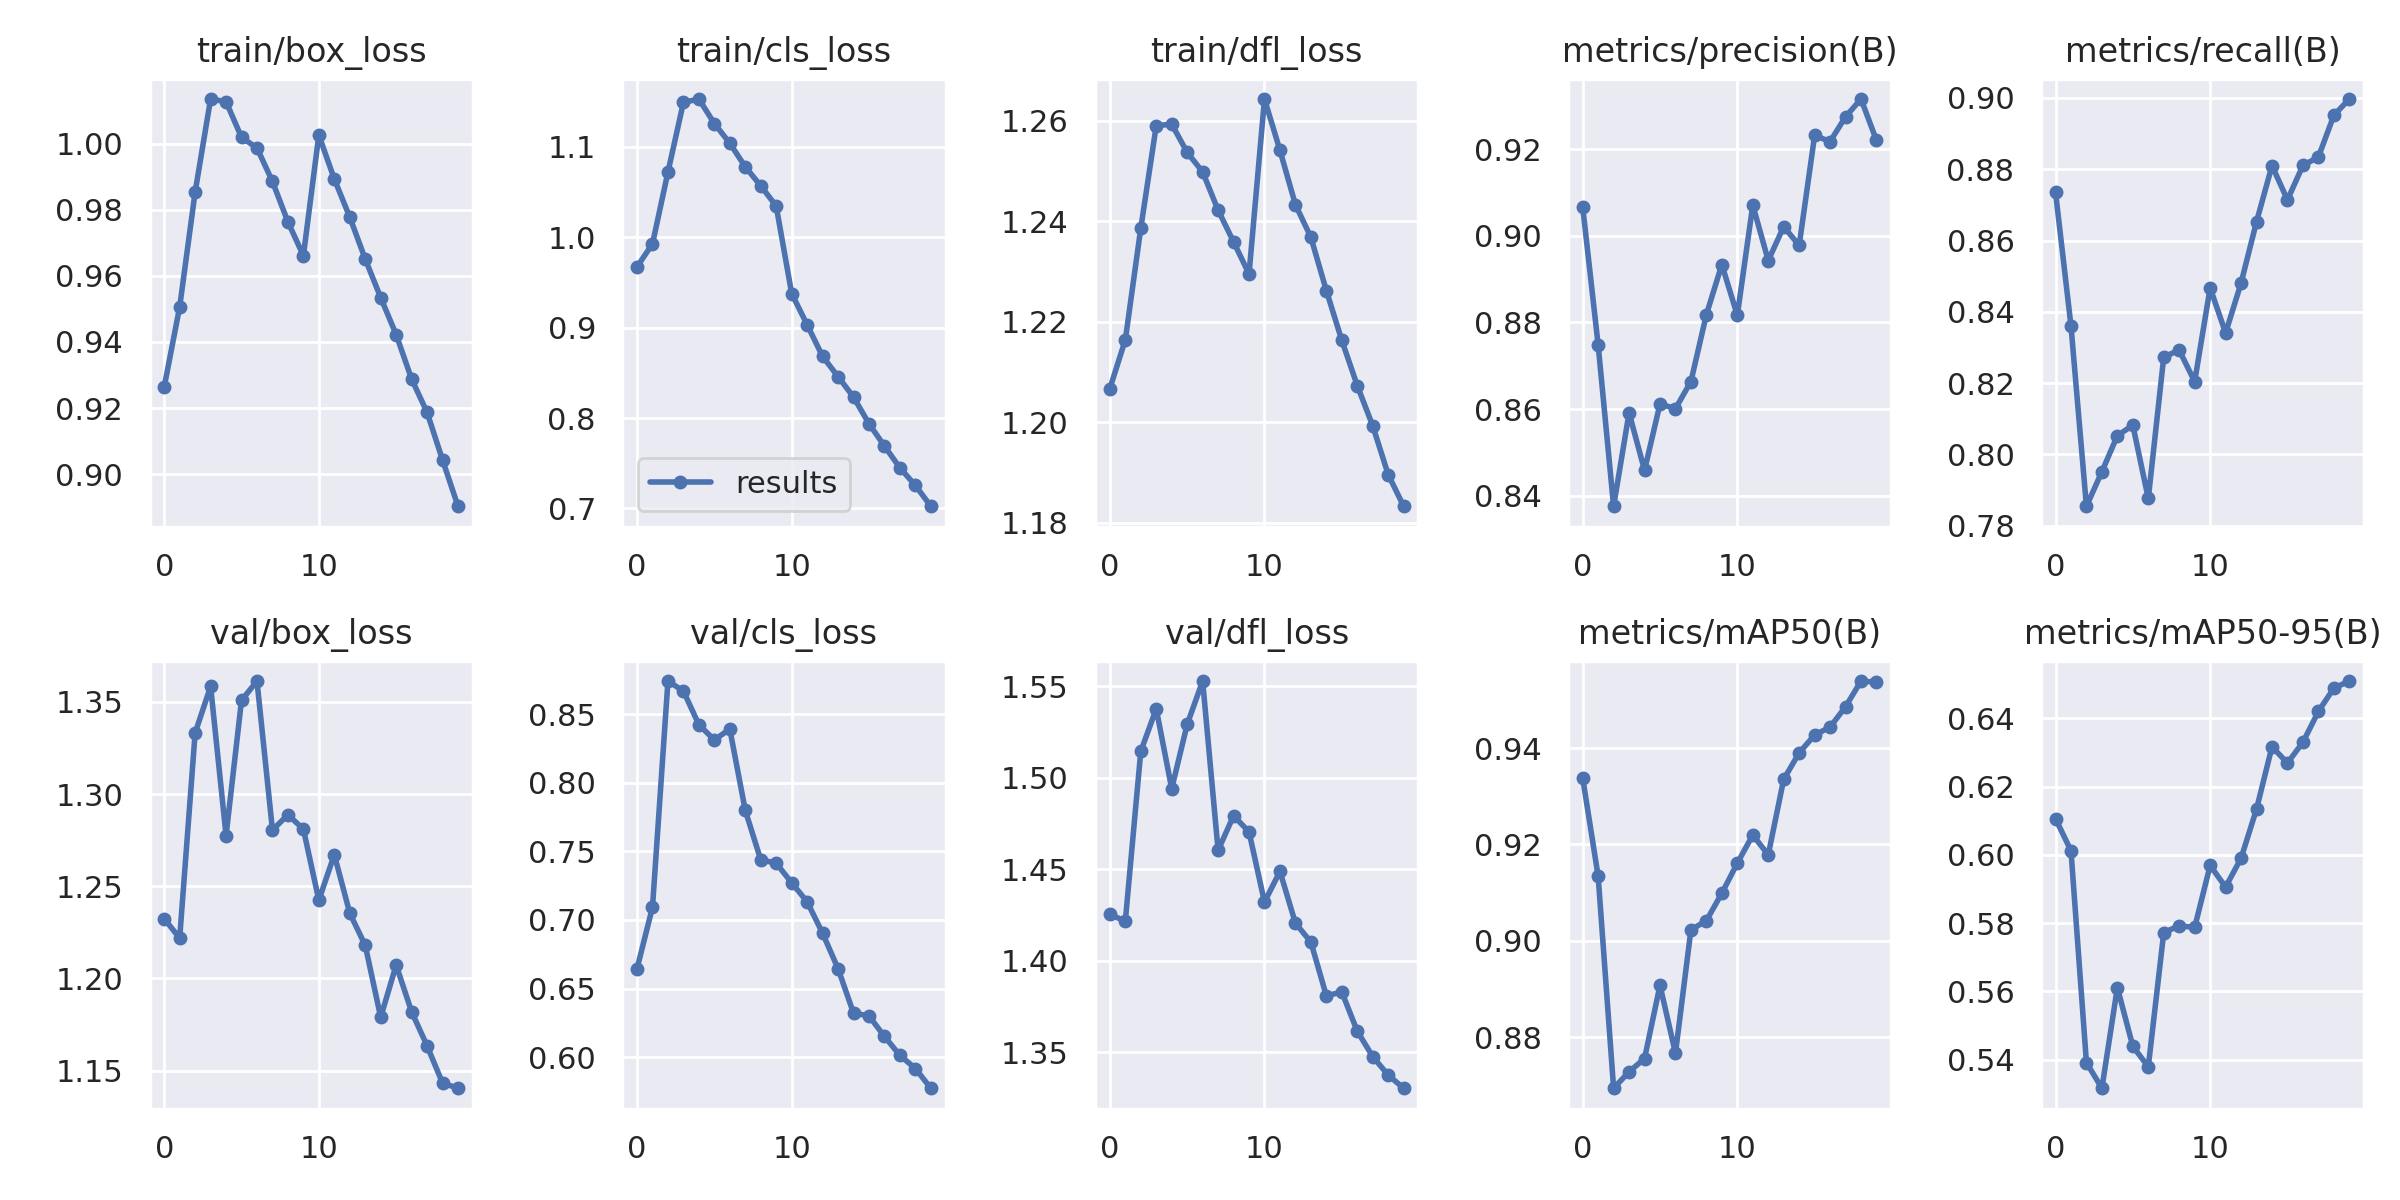

The table this chart was drawn from, first rows:
epoch, train/box_loss, train/cls_loss, train/dfl_loss, metrics/precision(B), metrics/recall(B), metrics/mAP50(B), metrics/mAP50-95(B), val/box_loss, val/cls_loss, val/dfl_loss, lr/pg0, lr/pg1, lr/pg2
0, 0.9264, 0.9673, 1.207, 0.9067, 0.8736, 0.9338, 0.6106, 1.232, 0.6645, 1.425, 0.07003, 0.003331, 0.003331
1, 0.9506, 0.9928, 1.216, 0.8748, 0.8361, 0.9134, 0.6012, 1.222, 0.7094, 1.422, 0.0397, 0.006334, 0.006334
2, 0.9854, 1.072, 1.239, 0.8376, 0.7854, 0.8694, 0.5392, 1.333, 0.8743, 1.514, 0.009035, 0.009007, 0.009007
3, 1.014, 1.149, 1.259, 0.8591, 0.7951, 0.8728, 0.5316, 1.358, 0.8669, 1.538, 0.008515, 0.008515, 0.008515
4, 1.013, 1.153, 1.259, 0.8459, 0.8052, 0.8756, 0.5611, 1.278, 0.8424, 1.494, 0.008515, 0.008515, 0.008515
5, 1.002, 1.126, 1.254, 0.8612, 0.8082, 0.8908, 0.5439, 1.351, 0.8313, 1.529, 0.00802, 0.00802, 0.00802
6, 0.9987, 1.104, 1.25, 0.8601, 0.7876, 0.8767, 0.5379, 1.361, 0.8393, 1.553, 0.007525, 0.007525, 0.007525
7, 0.9886, 1.078, 1.242, 0.8664, 0.8273, 0.9023, 0.5772, 1.28, 0.7799, 1.46, 0.00703, 0.00703, 0.00703
8, 0.9764, 1.057, 1.236, 0.8818, 0.8292, 0.9042, 0.5792, 1.289, 0.7439, 1.479, 0.006535, 0.006535, 0.006535
9, 0.9661, 1.035, 1.23, 0.8934, 0.8204, 0.9099, 0.5787, 1.281, 0.7414, 1.47, 0.00604, 0.00604, 0.00604
10, 1.003, 0.9378, 1.264, 0.8817, 0.8467, 0.9161, 0.5969, 1.242, 0.7271, 1.432, 0.005545, 0.005545, 0.005545
11, 0.9893, 0.9033, 1.254, 0.9071, 0.834, 0.922, 0.5906, 1.267, 0.7133, 1.449, 0.00505, 0.00505, 0.00505
12, 0.9778, 0.8683, 1.243, 0.8943, 0.8481, 0.9179, 0.599, 1.235, 0.6903, 1.421, 0.004555, 0.004555, 0.004555
13, 0.9651, 0.8459, 1.237, 0.9021, 0.8653, 0.9335, 0.6134, 1.218, 0.6645, 1.41, 0.00406, 0.00406, 0.00406
14, 0.9534, 0.8233, 1.226, 0.8978, 0.881, 0.939, 0.6317, 1.179, 0.632, 1.381, 0.003565, 0.003565, 0.003565
15, 0.9422, 0.7938, 1.216, 0.9232, 0.8714, 0.9427, 0.6269, 1.207, 0.63, 1.383, 0.00307, 0.00307, 0.00307
16, 0.9288, 0.7691, 1.207, 0.9218, 0.8811, 0.9444, 0.633, 1.182, 0.615, 1.361, 0.002575, 0.002575, 0.002575
17, 0.9187, 0.745, 1.199, 0.9275, 0.8834, 0.9486, 0.642, 1.163, 0.6013, 1.348, 0.00208, 0.00208, 0.00208
18, 0.9043, 0.7255, 1.19, 0.9316, 0.8951, 0.9539, 0.6489, 1.143, 0.5917, 1.337, 0.001585, 0.001585, 0.001585
19, 0.8903, 0.7025, 1.183, 0.9221, 0.8997, 0.9536, 0.6509, 1.14, 0.5773, 1.33, 0.00109, 0.00109, 0.00109
